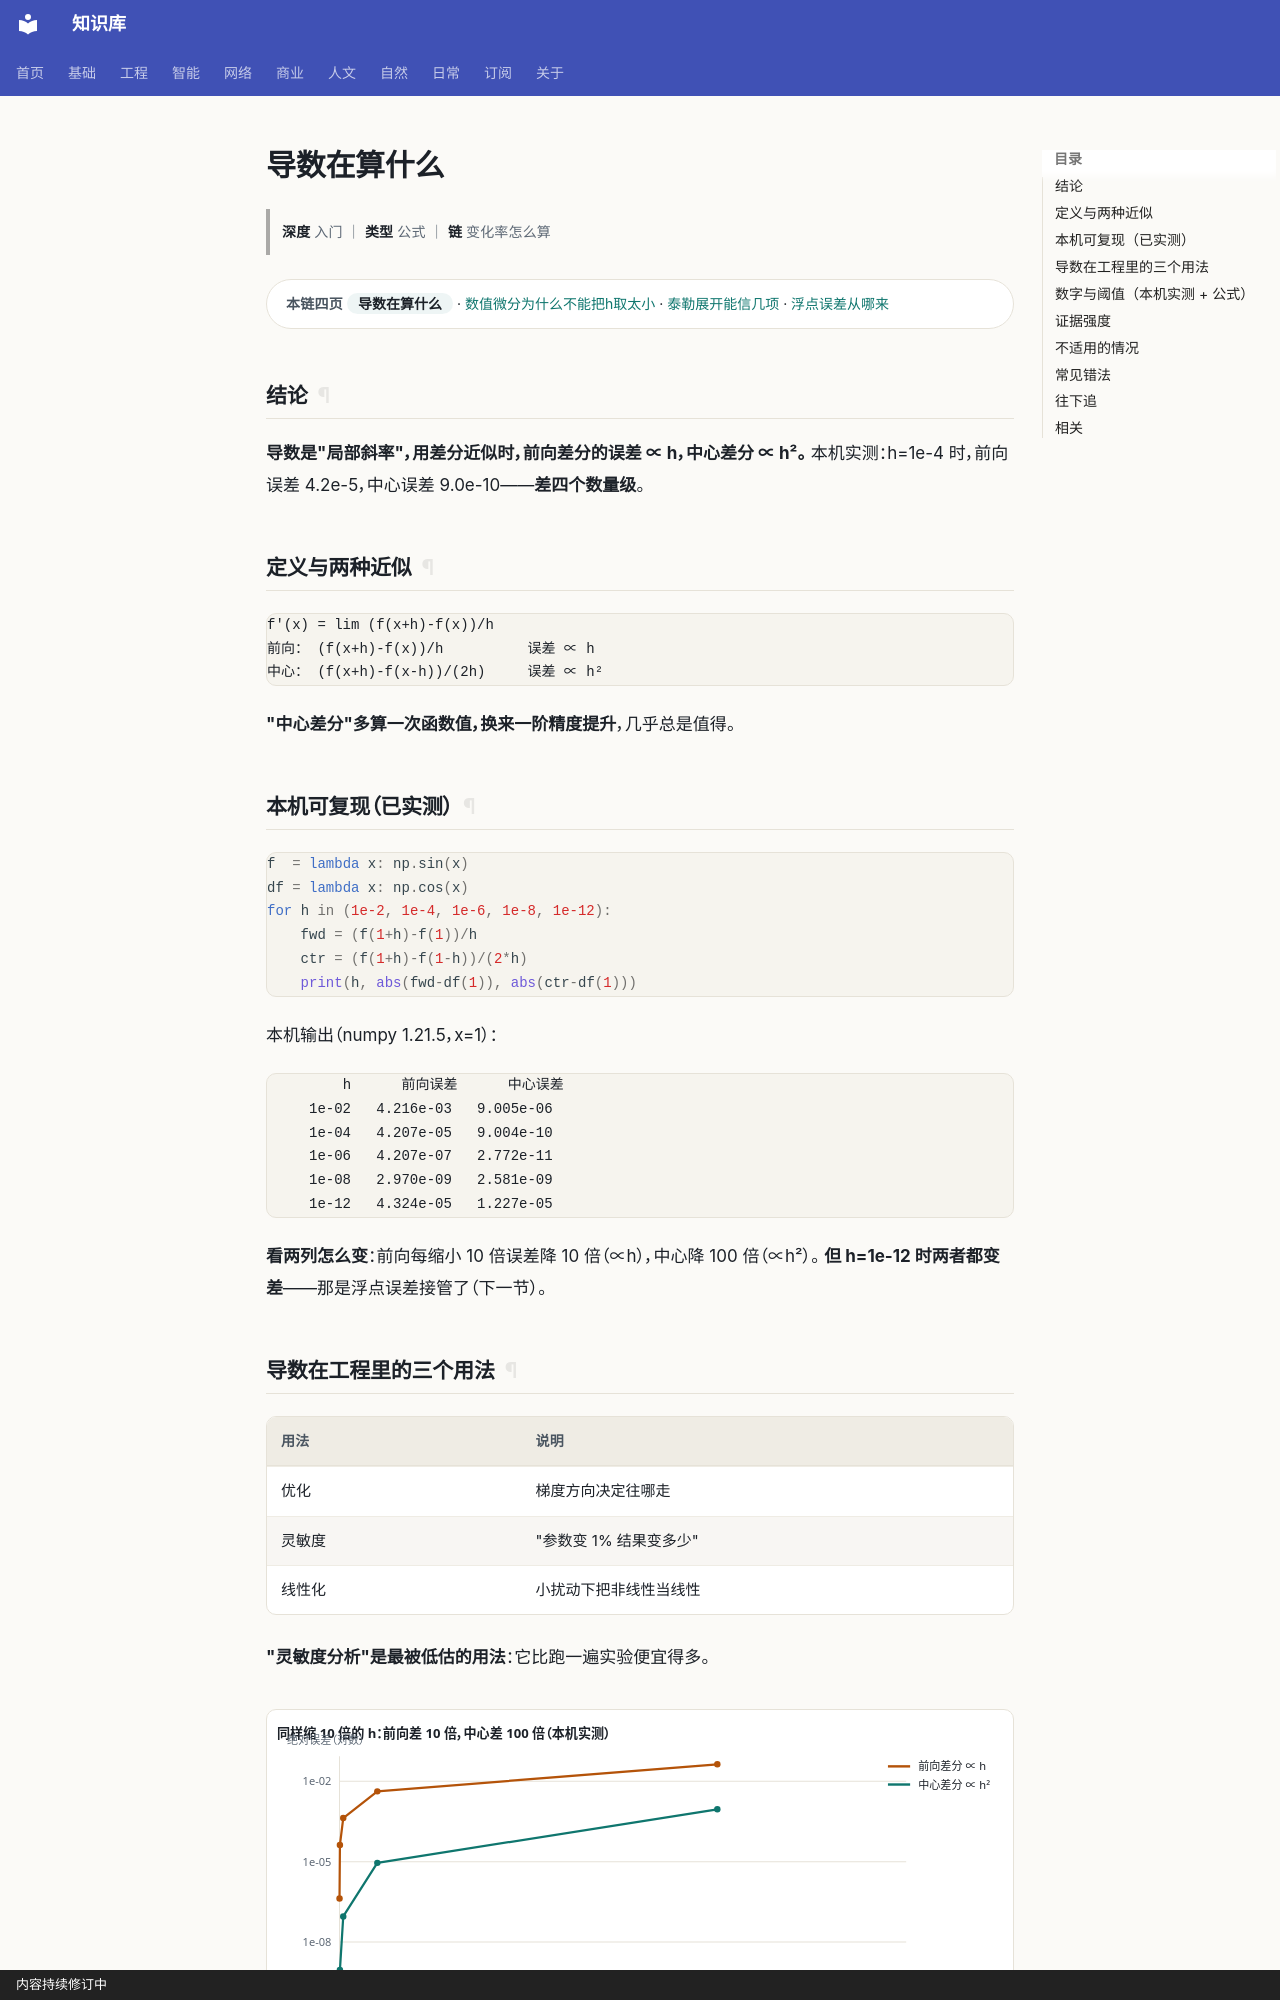

repository: gh503/kb · page: 基础/高等数学/导数在算什么/index.html · generator: mkdocs · copyright: 内容持续修订中

# 导数在算什么

> **深度** 入门 ｜ **类型** 公式 ｜ **链** 变化率怎么算

<div class="kb-chain" markdown>
<span class="kb-chain__label">本链四页</span> <span class="kb-chain__now">导数在算什么</span> · [数值微分为什么不能把h取太小](数值微分为什么不能把h取太小.md) · [泰勒展开能信几项](泰勒展开能信几项.md) · [浮点误差从哪来](浮点误差从哪来.md)
</div>


## 结论

**导数是"局部斜率"，用差分近似时，前向差分的误差 ∝ h，中心差分 ∝ h²。**
本机实测：h=1e-4 时，前向误差 4.2e-5，中心误差 9.0e-10——**差四个数量级**。

## 定义与两种近似

```text
f'(x) = lim (f(x+h)-f(x))/h
前向： (f(x+h)-f(x))/h          误差 ∝ h
中心： (f(x+h)-f(x-h))/(2h)     误差 ∝ h²
```

**"中心差分"多算一次函数值，换来一阶精度提升**，几乎总是值得。

## 本机可复现（已实测）

```python
f  = lambda x: np.sin(x)
df = lambda x: np.cos(x)
for h in (1e-2, 1e-4, 1e-6, 1e-8, 1e-12):
    fwd = (f(1+h)-f(1))/h
    ctr = (f(1+h)-f(1-h))/(2*h)
    print(h, abs(fwd-df(1)), abs(ctr-df(1)))
```

本机输出（numpy 1.21.5，x=1）：

```text
         h      前向误差      中心误差
     1e-02   4.216e-03   9.005e-06
     1e-04   4.207e-05   9.004e-10
     1e-06   4.207e-07   2.772e-11
     1e-08   2.970e-09   2.581e-09
     1e-12   4.324e-05   1.227e-05
```

**看两列怎么变**：前向每缩小 10 倍误差降 10 倍（∝h），中心降 100 倍（∝h²）。
**但 h=1e-12 时两者都变差**——那是浮点误差接管了（下一节）。
